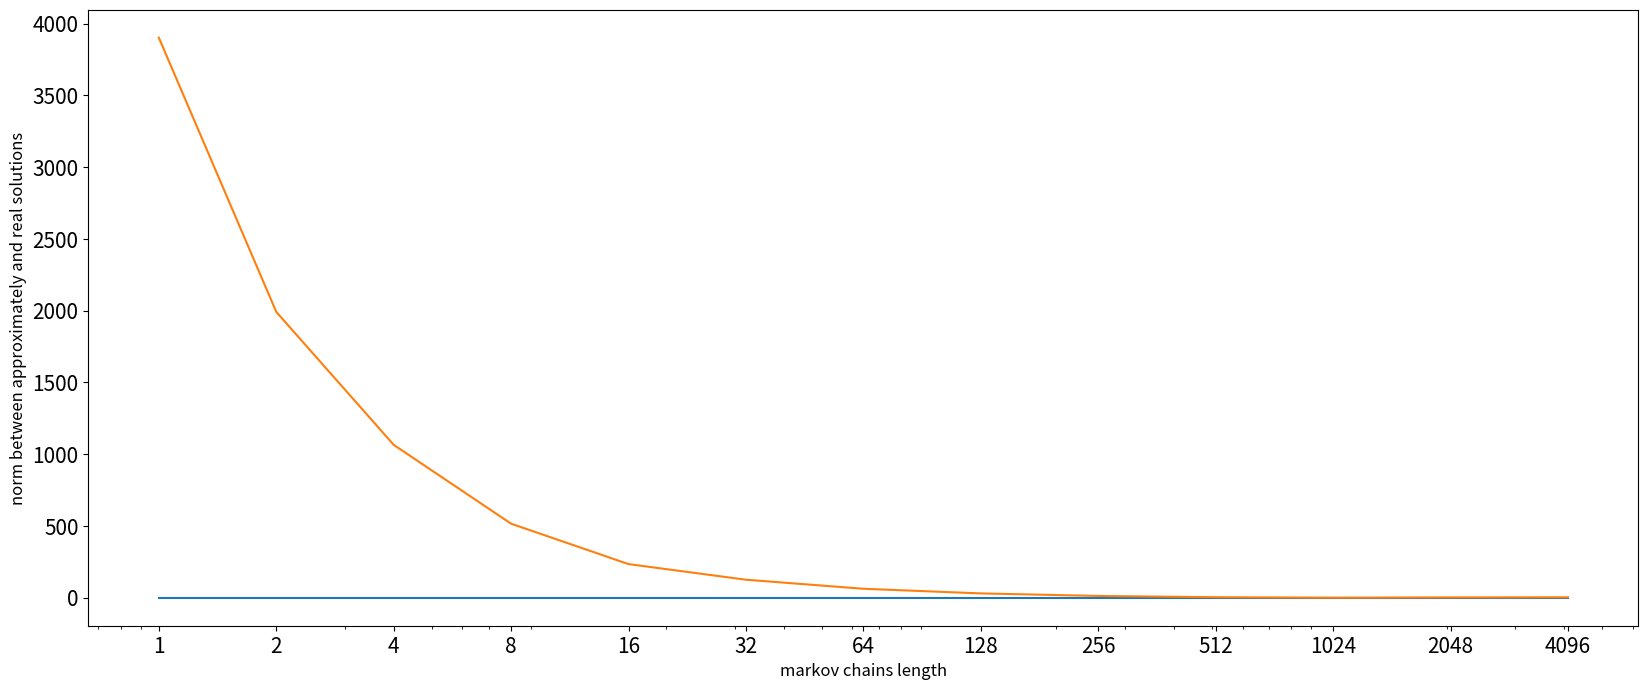
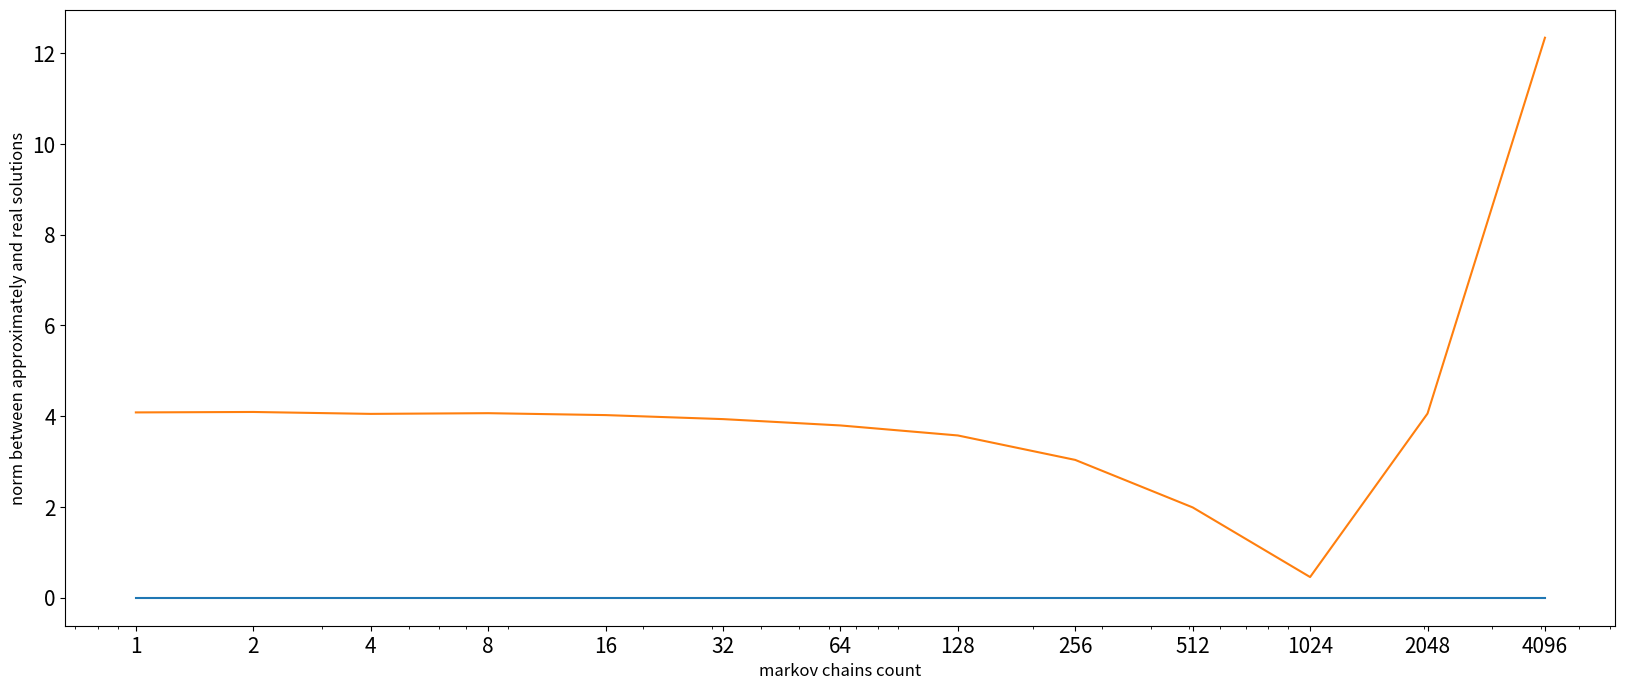

Python code for these plots, in order:
import numpy as np
import random
import matplotlib
import matplotlib.pyplot as plt


def get_next_markov(currentI, P):
    rand = random.random()
    i = 0
    k = 0
    while i < rand:
        i += P[currentI][k]
        k += 1
    return k - 1


def count_hi(l, A, f, h_vector, pi, p):
    rand = random.random()
    i = 0
    k = 0
    while i < rand:
        i += pi[k]
        k += 1
    current = k - 1
    if h_vector[current] == 0:
        return 0
    Q = h_vector[current] / pi[current]
    hi = Q * f[current]
    for i in range(l):
        next_markov = get_next_markov(current, p)
        Q *= A[current][next_markov] /  p[current][next_markov] 
        hi += Q * f[next_markov]
        current = next_markov
    return hi


def monte_carlo_solving(markov_len, markov_number, A, f):
    size = len(A)
    p = [[1 / size] * size for _ in range(size)]
    pi = [1 / size] * size
    x = np.zeros(size)
    h = np.identity(size)

    for j in range(size):
        x[j] = sum(count_hi(markov_len, A, f, h[:, j], pi, p) for _ in range(markov_number)) / markov_len

    return x


def norm(a, b):
    return np.linalg.norm(a - b)


def get_numbers():
    return (2 ** x for x in range(13))


def calculate_iteration_number(func, rez, A, f):
    return [norm(func(1000, i, A, f), rez) for i in get_numbers()]


def calculate_markov_len(func, rez, A, f):
    return [norm(func(i, 1000, A, f), rez) for i in get_numbers()]


def calculate_iteration_number_and__markov_len(func, rez, A, f):
    return [norm(func(i, i, A, f), rez) for i in get_numbers()]

def main():
    A = [[1.1, -0.1, 0.2],
         [0.1, 0.5, 0.3],
         [-0.3, -0.1, 1.3]]
    f = [-3, 1, 4]
    B = np.eye(3) - A
    rez = np.linalg.solve(A, f)
    print("Точное решение:", rez)
    print("Решение методом Монте-Карло:", monte_carlo_solving(1000, 1000, B.copy(), f))

    offset_markov_len = calculate_markov_len(monte_carlo_solving, rez, B.copy(), f)
    offset_number_iteration = calculate_iteration_number(monte_carlo_solving, rez, B.copy(), f)

    print("Press enter button to show plots")
    input()
    draw(offset_markov_len, "markov chains length")
    draw(offset_number_iteration, "markov chains count")

def draw(real, str):
    matplotlib.rc('ytick', labelsize=15)
    matplotlib.rc('xtick', labelsize=15)
    plt.figure(figsize=(20, 8))
    x = list(get_numbers())
    plt.plot(x, [0]*len(x))
    plt.plot(x, real)
    plt.xscale('log')
    plt.xticks(x, x)
    plt.xlabel(str, fontsize=12)
    plt.ylabel('norm between approximately and real solutions', fontsize=12)
    plt.show()


if __name__ == '__main__':
    main()
